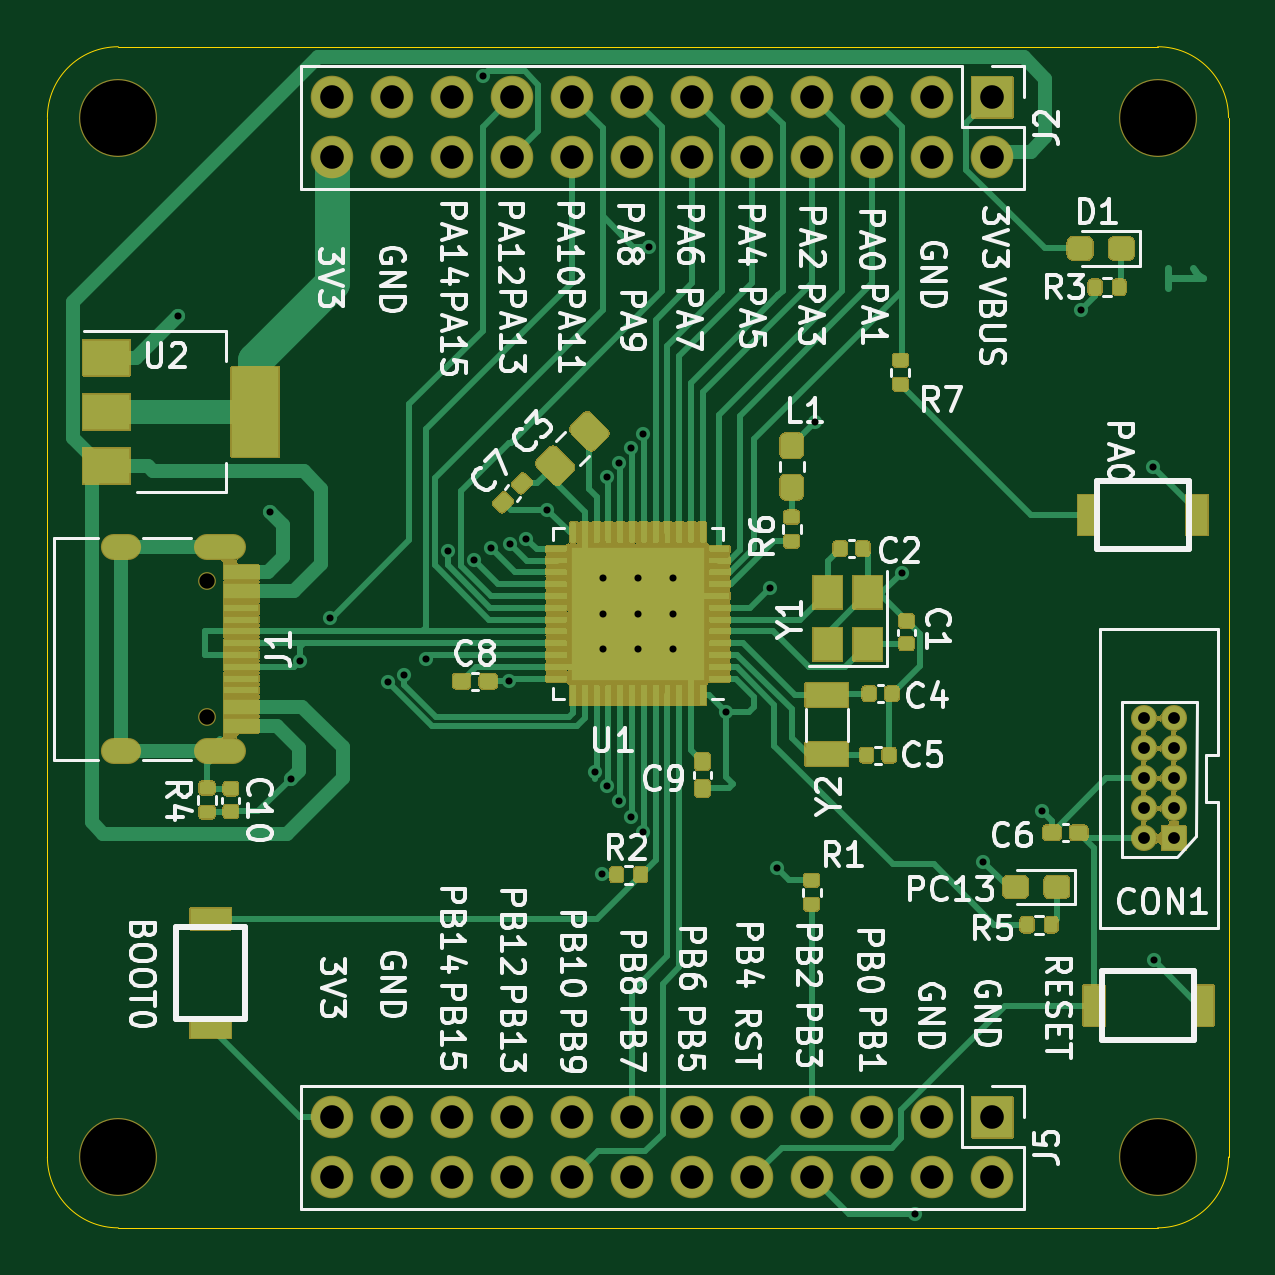
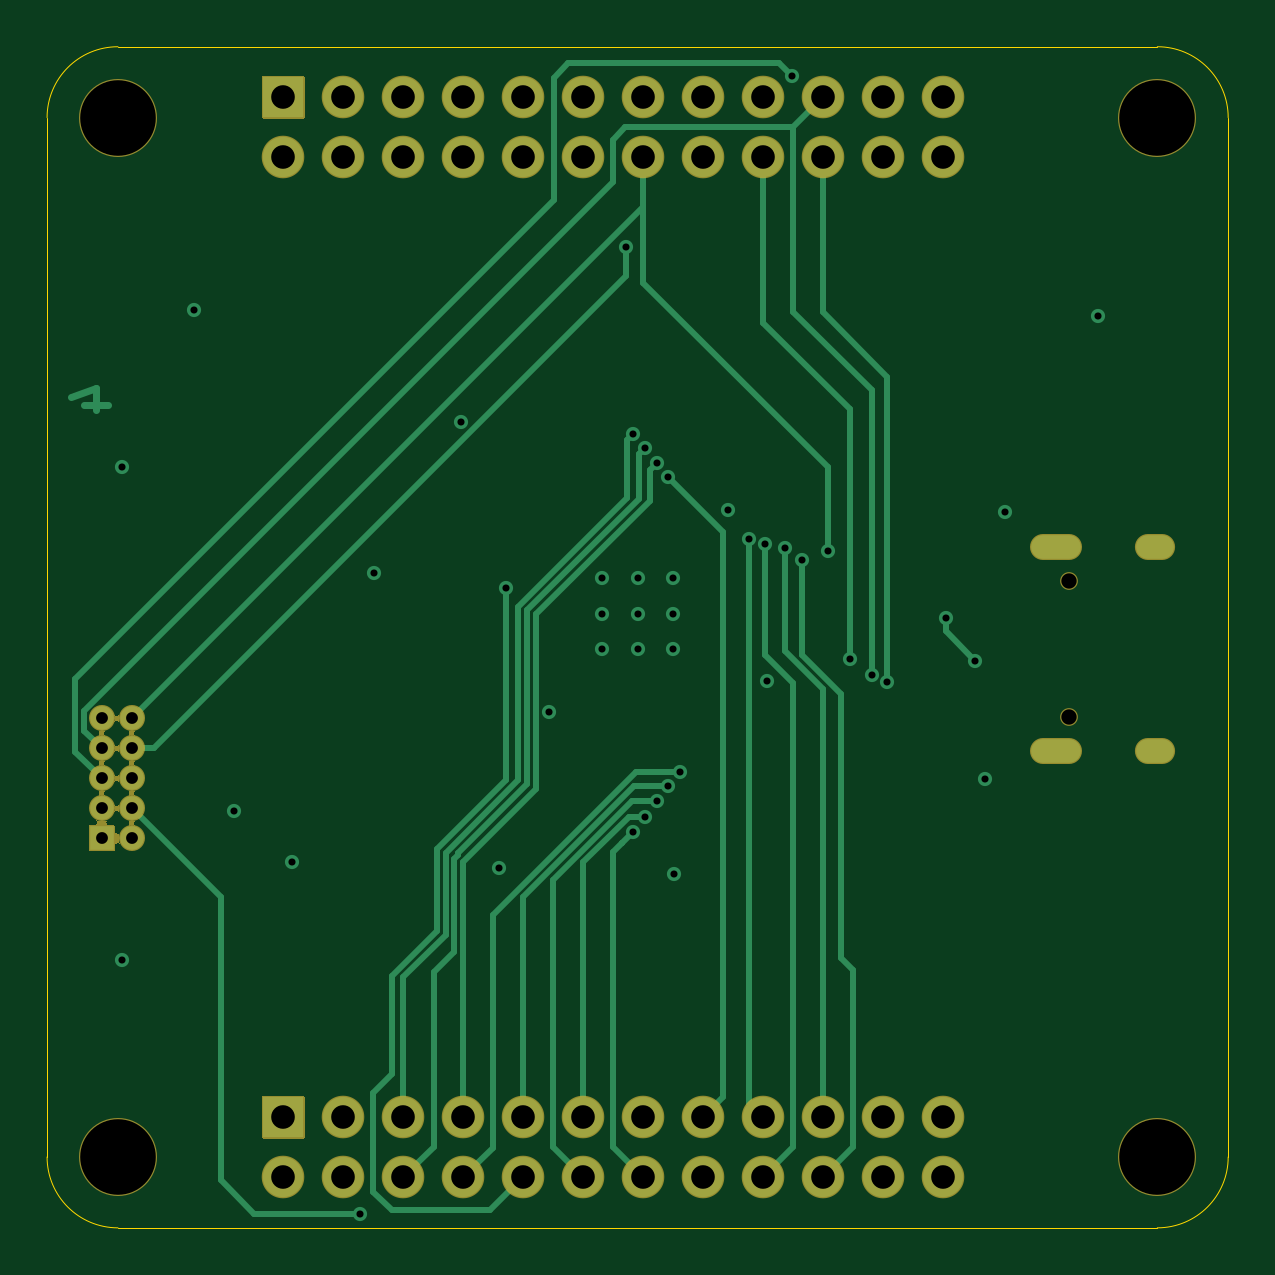
Circuit board: 12 layer files. Board 50.0 x 50.0 mm.
- bottom_copper: stm32f401_devboard-B_Cu.gbr (10414 bytes)
- bottom_mask: stm32f401_devboard-B_Mask.gbr (19306 bytes)
- paste: stm32f401_devboard-B_Paste.gbr (519 bytes)
- bottom_silk: stm32f401_devboard-B_SilkS.gbr (520 bytes)
- outline: stm32f401_devboard-Edge_Cuts.gbr (1065 bytes)
- top_copper: stm32f401_devboard-F_Cu.gbr (60076 bytes)
- top_mask: stm32f401_devboard-F_Mask.gbr (141994 bytes)
- paste: stm32f401_devboard-F_Paste.gbr (36785 bytes)
- top_silk: stm32f401_devboard-F_SilkS.gbr (69391 bytes)
- inner_copper: stm32f401_devboard-GND.gbr (83636 bytes)
- drill: stm32f401_devboard-NPTH.drl (427 bytes)
- drill: stm32f401_devboard-PTH.drl (2224 bytes)

=== bottom_copper: stm32f401_devboard-B_Cu.gbr (10414 bytes, source omitted) ===
=== bottom_mask: stm32f401_devboard-B_Mask.gbr (19306 bytes, source omitted) ===
=== paste: stm32f401_devboard-B_Paste.gbr ===
G04 #@! TF.GenerationSoftware,KiCad,Pcbnew,(5.1.10-1-10_14)*
G04 #@! TF.CreationDate,2021-09-03T00:17:14+08:00*
G04 #@! TF.ProjectId,stm32f401_devboard,73746d33-3266-4343-9031-5f646576626f,rev?*
G04 #@! TF.SameCoordinates,Original*
G04 #@! TF.FileFunction,Paste,Bot*
G04 #@! TF.FilePolarity,Positive*
%FSLAX46Y46*%
G04 Gerber Fmt 4.6, Leading zero omitted, Abs format (unit mm)*
G04 Created by KiCad (PCBNEW (5.1.10-1-10_14)) date 2021-09-03 00:17:14*
%MOMM*%
%LPD*%
G01*
G04 APERTURE LIST*
G04 APERTURE END LIST*
M02*

=== bottom_silk: stm32f401_devboard-B_SilkS.gbr ===
G04 #@! TF.GenerationSoftware,KiCad,Pcbnew,(5.1.10-1-10_14)*
G04 #@! TF.CreationDate,2021-09-03T00:17:14+08:00*
G04 #@! TF.ProjectId,stm32f401_devboard,73746d33-3266-4343-9031-5f646576626f,rev?*
G04 #@! TF.SameCoordinates,Original*
G04 #@! TF.FileFunction,Legend,Bot*
G04 #@! TF.FilePolarity,Positive*
%FSLAX46Y46*%
G04 Gerber Fmt 4.6, Leading zero omitted, Abs format (unit mm)*
G04 Created by KiCad (PCBNEW (5.1.10-1-10_14)) date 2021-09-03 00:17:14*
%MOMM*%
%LPD*%
G01*
G04 APERTURE LIST*
G04 APERTURE END LIST*
M02*

=== outline: stm32f401_devboard-Edge_Cuts.gbr ===
G04 #@! TF.GenerationSoftware,KiCad,Pcbnew,(5.1.10-1-10_14)*
G04 #@! TF.CreationDate,2021-09-03T00:17:14+08:00*
G04 #@! TF.ProjectId,stm32f401_devboard,73746d33-3266-4343-9031-5f646576626f,rev?*
G04 #@! TF.SameCoordinates,Original*
G04 #@! TF.FileFunction,Profile,NP*
%FSLAX46Y46*%
G04 Gerber Fmt 4.6, Leading zero omitted, Abs format (unit mm)*
G04 Created by KiCad (PCBNEW (5.1.10-1-10_14)) date 2021-09-03 00:17:14*
%MOMM*%
%LPD*%
G01*
G04 APERTURE LIST*
G04 #@! TA.AperFunction,Profile*
%ADD10C,0.050000*%
G04 #@! TD*
G04 APERTURE END LIST*
D10*
X103000000Y-120000000D02*
G75*
G02*
X100000000Y-117000000I0J3000000D01*
G01*
X100000000Y-73000000D02*
G75*
G02*
X103000000Y-70000000I3000000J0D01*
G01*
X147000000Y-70000000D02*
G75*
G02*
X150000000Y-73000000I0J-3000000D01*
G01*
X150000000Y-117000000D02*
G75*
G02*
X147000000Y-120000000I-3000000J0D01*
G01*
X100000000Y-117000000D02*
X100000000Y-73000000D01*
X147000000Y-120000000D02*
X103000000Y-120000000D01*
X150000000Y-73000000D02*
X150000000Y-117000000D01*
X103000000Y-70000000D02*
X147000000Y-70000000D01*
M02*

=== top_copper: stm32f401_devboard-F_Cu.gbr (60076 bytes, source omitted) ===
=== top_mask: stm32f401_devboard-F_Mask.gbr (141994 bytes, source omitted) ===
=== paste: stm32f401_devboard-F_Paste.gbr (36785 bytes, source omitted) ===
=== top_silk: stm32f401_devboard-F_SilkS.gbr (69391 bytes, source omitted) ===
=== inner_copper: stm32f401_devboard-GND.gbr (83636 bytes, source omitted) ===
=== drill: stm32f401_devboard-NPTH.drl ===
M48
; DRILL file {KiCad (5.1.10-1-10_14)} date Friday, September 03, 2021 at 12:17:16 AM
; FORMAT={-:-/ absolute / inch / decimal}
; #@! TF.CreationDate,2021-09-03T00:17:16+08:00
; #@! TF.GenerationSoftware,Kicad,Pcbnew,(5.1.10-1-10_14)
; #@! TF.FileFunction,NonPlated,1,4,NPTH
FMAT,2
INCH
T1C0.0256
T2C0.1260
%
G90
G05
T1
X4.2031Y-3.6461
X4.2031Y-3.8736
T2
X4.0551Y-2.874
X4.0551Y-4.6063
X5.7874Y-2.874
X5.7874Y-4.6063
T0
M30

=== drill: stm32f401_devboard-PTH.drl ===
M48
; DRILL file {KiCad (5.1.10-1-10_14)} date Friday, September 03, 2021 at 12:17:16 AM
; FORMAT={-:-/ absolute / inch / decimal}
; #@! TF.CreationDate,2021-09-03T00:17:16+08:00
; #@! TF.GenerationSoftware,Kicad,Pcbnew,(5.1.10-1-10_14)
; #@! TF.FileFunction,Plated,1,4,PTH
FMAT,2
INCH
T1C0.0118
T2C0.0197
T3C0.0236
T4C0.0394
%
G90
G05
T1
X4.1547Y-3.2043
X4.3087Y-3.5311
X4.3424Y-3.9763
X4.3583Y-3.7795
X4.4079Y-3.7086
X4.505Y-3.815
X4.5307Y-3.8024
X4.5673Y-3.776
X4.6043Y-3.5965
X4.648Y-3.611
X4.6638Y-2.8047
X4.676Y-3.5921
X4.7063Y-3.8122
X4.7084Y-3.5849
X4.7354Y-3.5756
X4.7701Y-3.528
X4.8503Y-3.9644
X4.8614Y-4.1354
X4.8622Y-3.6417
X4.8622Y-3.7008
X4.8622Y-3.7598
X4.87Y-3.4723
X4.87Y-3.9881
X4.8897Y-3.4494
X4.8897Y-4.0134
X4.9094Y-3.4246
X4.9094Y-4.0398
X4.9213Y-3.6417
X4.9213Y-3.7008
X4.9213Y-3.7598
X4.9291Y-3.4016
X4.9291Y-4.0646
X4.9401Y-3.0894
X4.9803Y-3.6417
X4.9803Y-3.7008
X4.9803Y-3.7598
X5.0685Y-3.8642
X5.1413Y-3.6579
X5.1531Y-4.1252
X5.2157Y-3.3815
X5.3614Y-3.6323
X5.3835Y-4.7008
X5.4969Y-4.1142
X5.5945Y-4.0299
X5.6602Y-3.1941
X5.7803Y-3.4567
X5.7811Y-4.2787
T2
X5.7644Y-3.8752
X5.7644Y-3.9252
X5.7644Y-3.9752
X5.7644Y-4.0252
X5.7644Y-4.0752
X5.8144Y-3.8752
X5.8144Y-3.9252
X5.8144Y-3.9752
X5.8144Y-4.0252
X5.8144Y-4.0752
T4
X4.4118Y-2.8402
X4.4118Y-2.9402
X4.4118Y-4.5402
X4.4118Y-4.6402
X4.5118Y-2.8402
X4.5118Y-2.9402
X4.5118Y-4.5402
X4.5118Y-4.6402
X4.6118Y-2.8402
X4.6118Y-2.9402
X4.6118Y-4.5402
X4.6118Y-4.6402
X4.7118Y-2.8402
X4.7118Y-2.9402
X4.7118Y-4.5402
X4.7118Y-4.6402
X4.8118Y-2.8402
X4.8118Y-2.9402
X4.8118Y-4.5402
X4.8118Y-4.6402
X4.9118Y-2.8402
X4.9118Y-2.9402
X4.9118Y-4.5402
X4.9118Y-4.6402
X5.0118Y-2.8402
X5.0118Y-2.9402
X5.0118Y-4.5402
X5.0118Y-4.6402
X5.1118Y-2.8402
X5.1118Y-2.9402
X5.1118Y-4.5402
X5.1118Y-4.6402
X5.2118Y-2.8402
X5.2118Y-2.9402
X5.2118Y-4.5402
X5.2118Y-4.6402
X5.3118Y-2.8402
X5.3118Y-2.9402
X5.3118Y-4.5402
X5.3118Y-4.6402
X5.4118Y-2.8402
X5.4118Y-2.9402
X5.4118Y-4.5402
X5.4118Y-4.6402
X5.5118Y-2.8402
X5.5118Y-2.9402
X5.5118Y-4.5402
X5.5118Y-4.6402
T3
G00X4.0713Y-3.5898
M15
G01X4.0476Y-3.5898
M16
G05
G00X4.0713Y-3.9299
M15
G01X4.0476Y-3.9299
M16
G05
G00X4.2457Y-3.5898
M15
G01X4.2024Y-3.5898
M16
G05
G00X4.2457Y-3.9299
M15
G01X4.2024Y-3.9299
M16
G05
T0
M30

